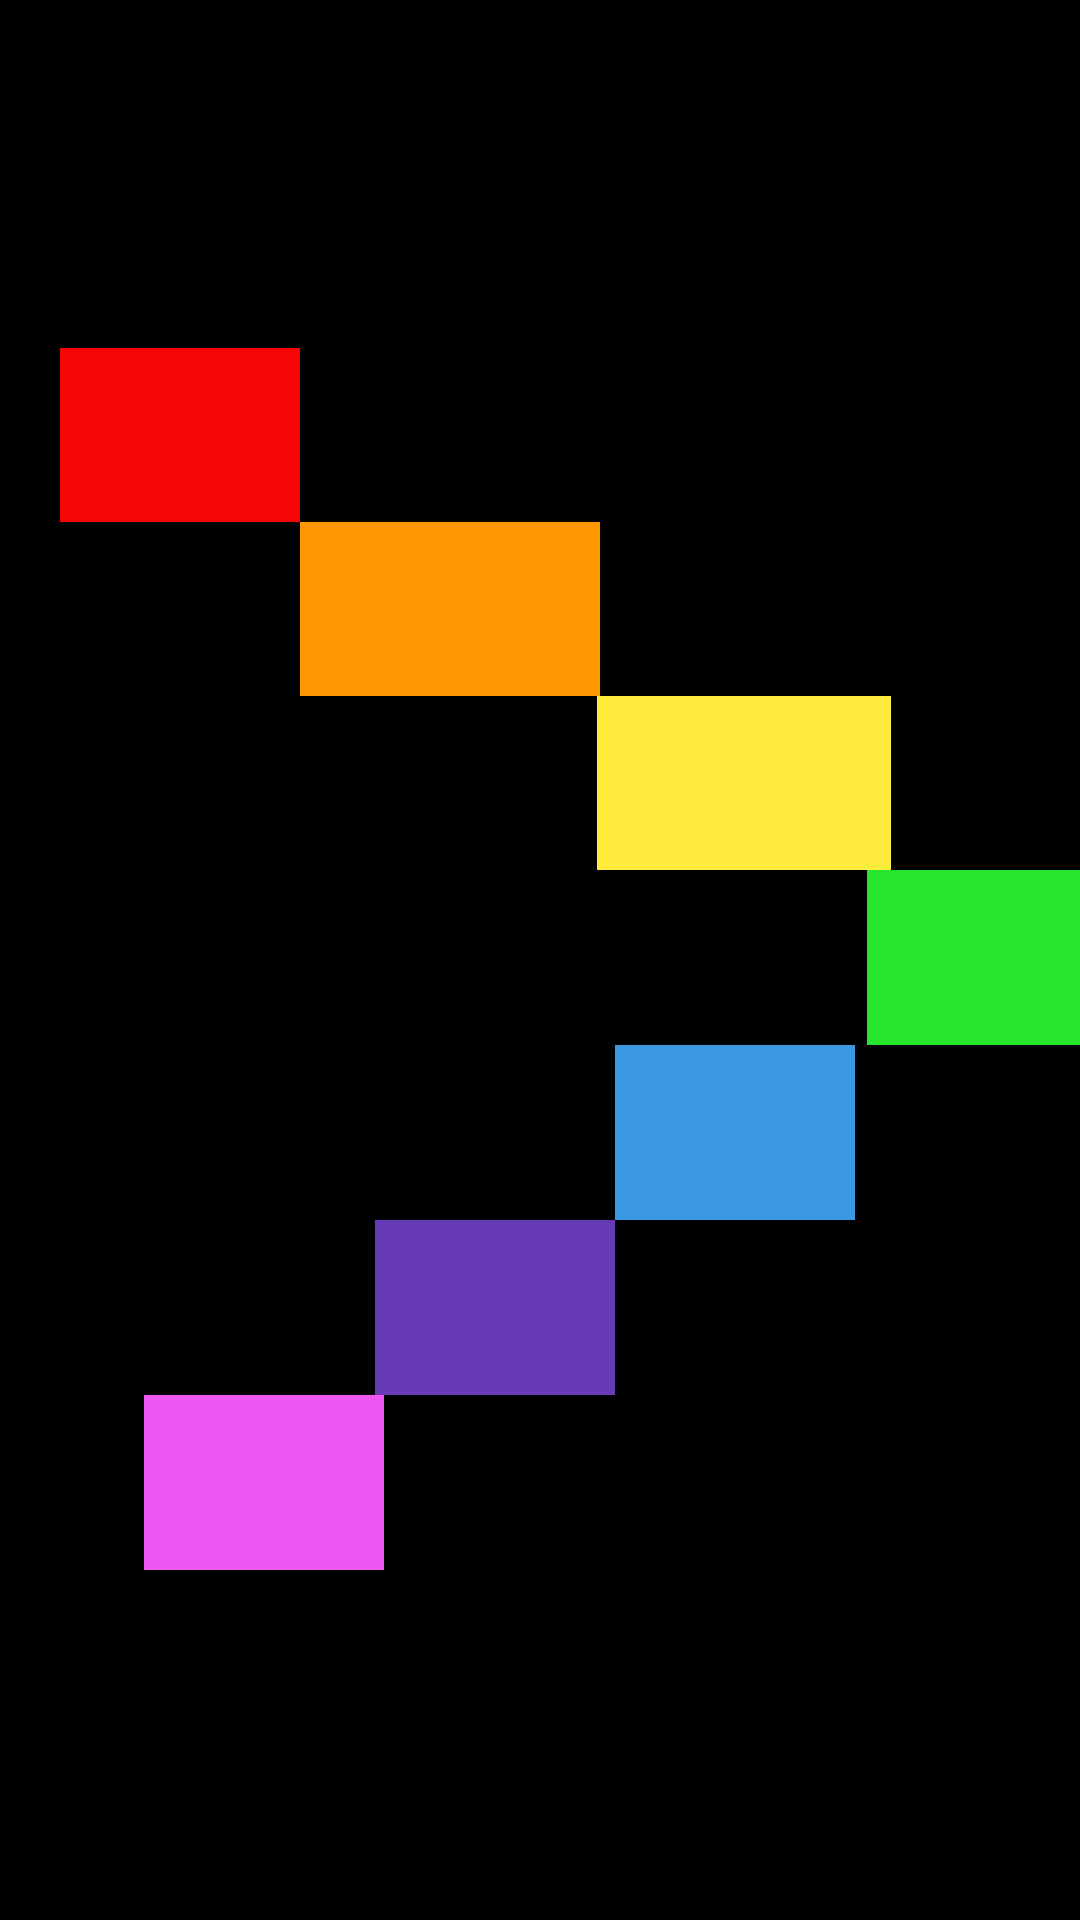

Write the Android layout XML for this screen, with the resource values it uses.
<!-- AndroidManifest.xml: application theme Theme.Homewrok -->
<!-- res/layout/task2.xml -->
<?xml version="1.0" encoding="utf-8"?>
<LinearLayout xmlns:android="http://schemas.android.com/apk/res/android"
    android:layout_width="match_parent"
    android:layout_height="match_parent"
    android:background="@color/black"
    android:orientation="vertical">
    <LinearLayout
        android:layout_width="match_parent"
        android:layout_height="0dp"
        android:layout_weight="1">
    </LinearLayout>
    <LinearLayout
        android:layout_width="match_parent"
        android:layout_height="0dp"
        android:layout_weight="1">
    </LinearLayout>
    <LinearLayout
        android:layout_width="match_parent"
        android:layout_height="0dp"
        android:layout_weight="1">
        <View
            android:layout_width="80dp"
            android:layout_height="80dp"
            android:background="#F80606"
            android:layout_marginStart="20dp"/>
    </LinearLayout>
    <LinearLayout
        android:layout_width="match_parent"
        android:layout_height="0dp"
        android:layout_weight="1">
        <View
            android:layout_width="100dp"
            android:layout_height="80dp"
            android:background="#FF9800"
            android:layout_marginStart="100dp"/>
    </LinearLayout>
    <LinearLayout
        android:layout_width="match_parent"
        android:layout_height="0dp"
        android:layout_weight="1">
        <View

            android:layout_width="98dp"
            android:layout_height="80dp"
            android:background="#FFEB3B"
            android:layout_marginStart="199dp"/>
    </LinearLayout>
    <LinearLayout
        android:layout_width="match_parent"
        android:layout_height="0dp"
        android:layout_weight="1">
        <View
            android:layout_width="88dp"
            android:layout_height="80dp"
            android:background="#25E62D"
            android:layout_marginStart="289dp"/>

    </LinearLayout>
    <LinearLayout
        android:layout_width="match_parent"
        android:layout_height="0dp"
        android:layout_weight="1">
        <View
            android:layout_width="80dp"
            android:layout_height="80dp"
            android:background="#3B99E4"
            android:layout_marginStart="205dp"
            />

    </LinearLayout>
    <LinearLayout
        android:layout_width="match_parent"
        android:layout_height="0dp"
        android:layout_weight="1">
        <View
            android:layout_width="80dp"
            android:layout_height="80dp"
            android:background="#673AB7"
            android:layout_marginStart="125dp" />
    </LinearLayout>
    <LinearLayout
        android:layout_width="match_parent"
        android:layout_height="0dp"
        android:layout_weight="1">
        <View
            android:layout_width="80dp"
            android:layout_height="80dp"
            android:background="#EF57F4"
            android:layout_marginStart="48dp"/>
    </LinearLayout>
    <LinearLayout
        android:layout_width="match_parent"
        android:layout_height="0dp"
        android:layout_weight="1">
    </LinearLayout>
    <LinearLayout
        android:layout_width="match_parent"
        android:layout_height="0dp"
        android:layout_weight="1">
    </LinearLayout>


</LinearLayout>
<!-- resources referenced by this layout -->
<resources>
  <style name="Theme.Homewrok" parent="Theme.MaterialComponents.DayNight.DarkActionBar">
          
          <item name="colorPrimary">@color/purple_500</item>
          <item name="colorPrimaryVariant">@color/purple_700</item>
          <item name="colorOnPrimary">@color/white</item>
          
          <item name="colorSecondary">@color/teal_200</item>
          <item name="colorSecondaryVariant">@color/teal_700</item>
          <item name="colorOnSecondary">@color/black</item>
          
          <item name="android:statusBarColor">?attr/colorPrimaryVariant</item>
          
      </style>
  <!-- not gathered from this repository: default colours our renderer supplied (Android Studio template values) -->
  <color name="purple_500">#FF6200EE</color>
  <color name="purple_700">#FF3700B3</color>
  <color name="teal_200">#FF03DAC5</color>
  <color name="teal_700">#FF018786</color>
  <color name="black">#FF000000</color>
  <color name="white">#FFFFFFFF</color>
</resources>
